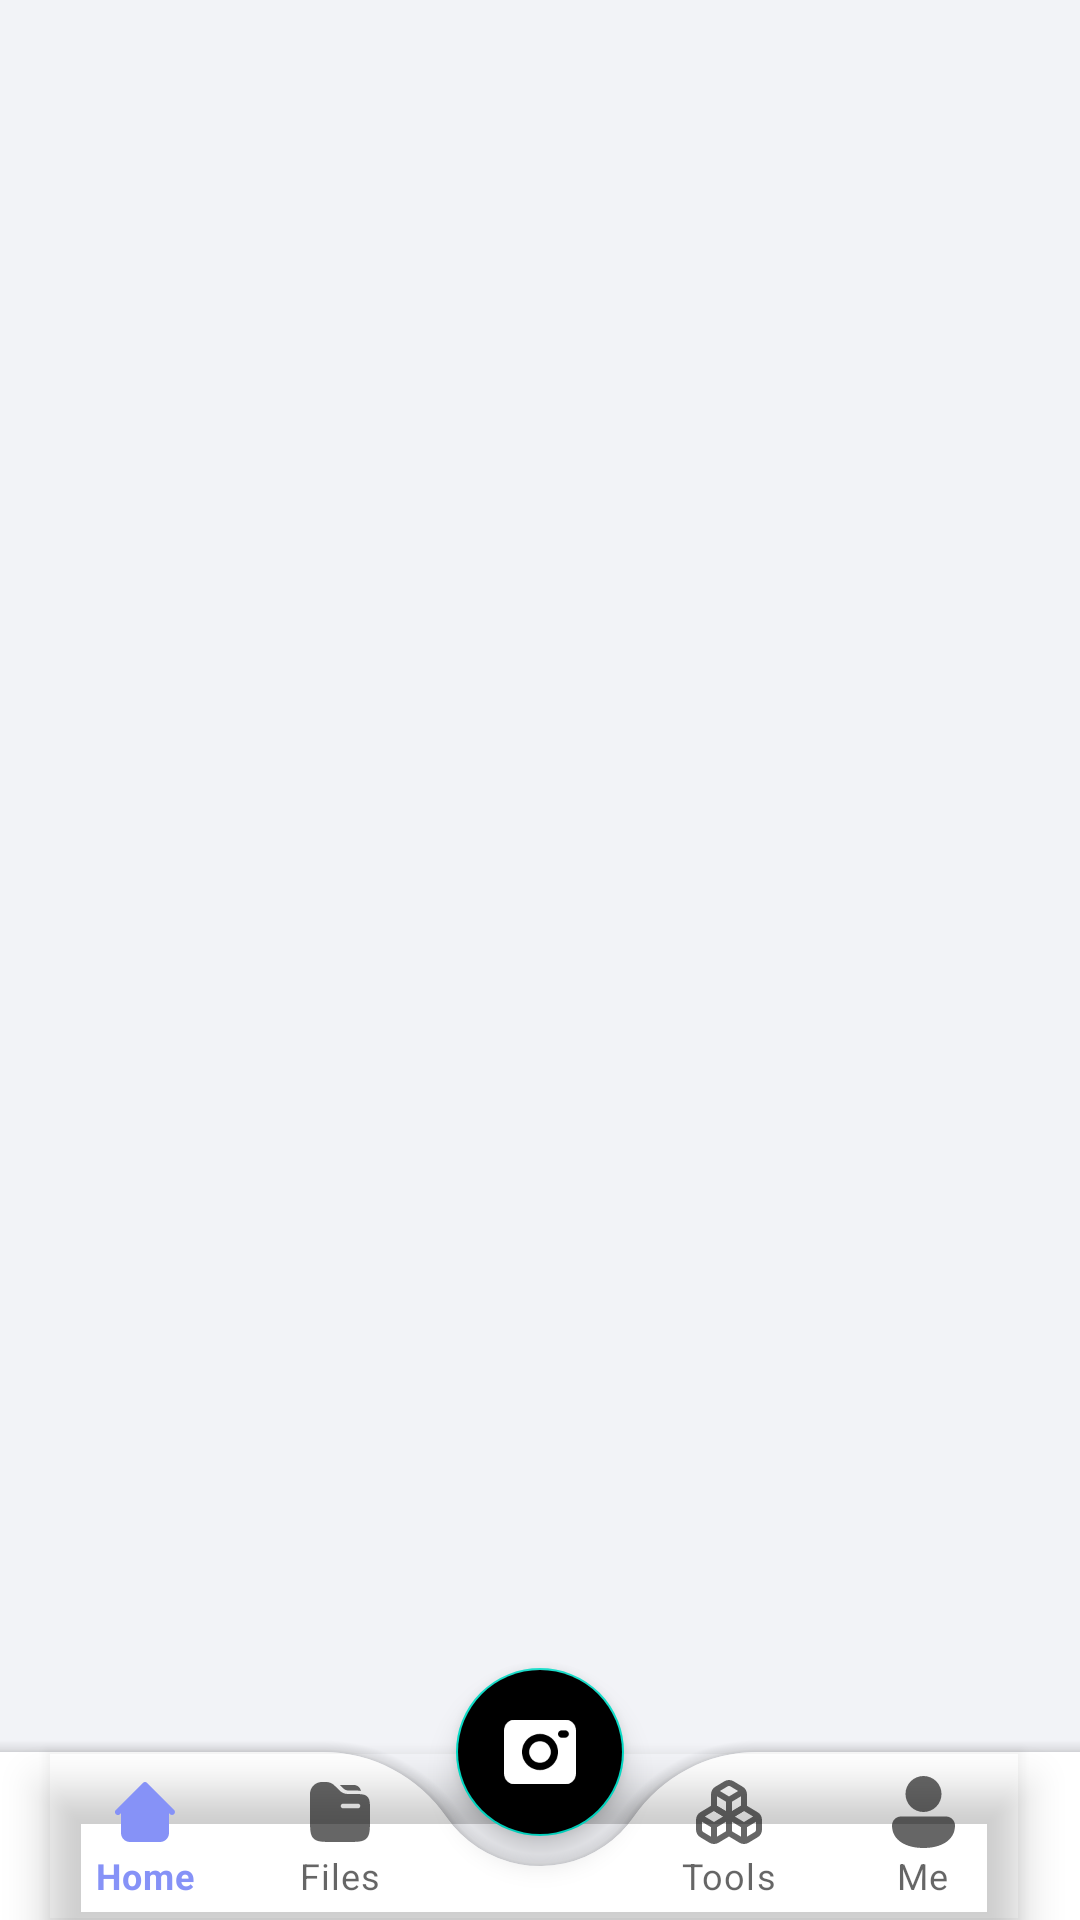

Layout XML and referenced resources for this Android screen:
<!-- AndroidManifest.xml: application theme Theme.Chat_PDF_1 -->
<!-- res/layout/activity_main.xml -->
<?xml version="1.0" encoding="utf-8"?>
<androidx.coordinatorlayout.widget.CoordinatorLayout xmlns:android="http://schemas.android.com/apk/res/android"
    xmlns:app="http://schemas.android.com/apk/res-auto"
    xmlns:tools="http://schemas.android.com/tools"
    android:layout_width="match_parent"
    android:layout_height="match_parent"
    android:background="@color/background"
    tools:context=".MainActivity">

    <FrameLayout
        android:id="@+id/frame_layout"
        android:layout_width="match_parent"
        android:layout_height="match_parent" />

    <com.google.android.material.bottomappbar.BottomAppBar
        android:id="@+id/bottomAppBar"
        android:layout_width="match_parent"
        android:layout_height="wrap_content"
        android:layout_gravity="bottom"
        android:background="@drawable/gradient"
        app:fabCradleMargin="10dp"
        app:fabCradleRoundedCornerRadius="50dp">

        <com.google.android.material.bottomnavigation.BottomNavigationView
            android:id="@+id/bottom_nav_view"
            android:layout_width="wrap_content"
            android:layout_height="wrap_content"
            android:layout_marginEnd="20dp"
            android:background="@android:color/transparent"
            app:labelVisibilityMode="labeled"
            app:menu="@menu/bottom_menu" />

    </com.google.android.material.bottomappbar.BottomAppBar>

    <com.google.android.material.floatingactionbutton.FloatingActionButton
        android:layout_width="wrap_content"
        android:layout_height="wrap_content"
        android:backgroundTint="@color/black"
        android:src="@drawable/camera"
        app:layout_anchor="@id/bottomAppBar"
        app:tint = "@color/white"
        android:background="@drawable/gradient"/>

</androidx.coordinatorlayout.widget.CoordinatorLayout>
<!-- resources referenced by this layout -->
<resources>
  <color name="background">#F2F3F7</color>
  <color name="black">#FF000000</color>
  <color name="white">#FFFFFFFF</color>
  <!-- drawable camera (drawable) -->
  <vector xmlns:android="http://schemas.android.com/apk/res/android"
      android:width="30dp"
      android:height="27dp"
      android:viewportWidth="30"
      android:viewportHeight="27">
    <path
        android:pathData="M25.5,0C26.694,0 27.838,0.474 28.682,1.318C29.526,2.162 30,3.307 30,4.5V22.5C30,23.694 29.526,24.838 28.682,25.682C27.838,26.526 26.694,27 25.5,27H4.5C3.307,27 2.162,26.526 1.318,25.682C0.474,24.838 0,23.694 0,22.5V4.5C0,3.307 0.474,2.162 1.318,1.318C2.162,0.474 3.307,0 4.5,0H25.5ZM15,6C13.011,6 11.103,6.79 9.697,8.197C8.29,9.603 7.5,11.511 7.5,13.5C7.5,15.489 8.29,17.397 9.697,18.803C11.103,20.21 13.011,21 15,21C16.989,21 18.897,20.21 20.303,18.803C21.71,17.397 22.5,15.489 22.5,13.5C22.5,11.511 21.71,9.603 20.303,8.197C18.897,6.79 16.989,6 15,6ZM15,9C16.194,9 17.338,9.474 18.182,10.318C19.026,11.162 19.5,12.307 19.5,13.5C19.5,14.693 19.026,15.838 18.182,16.682C17.338,17.526 16.194,18 15,18C13.807,18 12.662,17.526 11.818,16.682C10.974,15.838 10.5,14.693 10.5,13.5C10.5,12.307 10.974,11.162 11.818,10.318C12.662,9.474 13.807,9 15,9ZM25.5,4.5H24C23.618,4.5 23.25,4.647 22.972,4.909C22.694,5.172 22.527,5.53 22.504,5.912C22.482,6.294 22.606,6.67 22.851,6.963C23.097,7.256 23.445,7.444 23.824,7.49L24,7.5H25.5C25.882,7.5 26.25,7.353 26.528,7.091C26.806,6.828 26.973,6.47 26.996,6.088C27.018,5.706 26.894,5.33 26.649,5.037C26.403,4.744 26.055,4.556 25.676,4.51L25.5,4.5Z"
        android:fillColor="#F8F8F8"/>
  </vector>
  <!-- drawable gradient (drawable) -->
  <?xml version="1.0" encoding="utf-8"?>
  <shape xmlns:android="http://schemas.android.com/apk/res/android">
      <gradient
          android:type="linear"
          android:startColor="#34C8E8"
          android:endColor="#4E4AF2"
          android:startX="74.319"
          android:startY="39"
          android:endX="222.957"
          android:endY="39"
          android:angle="-260"
          />
      <corners android:radius="10dp" />
  </shape>
  <style name="Theme.Chat_PDF_1" parent="Base.Theme.Chat_PDF_1" />
  <style name="Base.Theme.Chat_PDF_1" parent="Theme.MaterialComponents.DayNight.NoActionBar">
  
          
          <item name="colorPrimary">@color/lavender</item>
          <item name="colorPrimaryVariant">@color/lavender</item>
          <item name="colorOnPrimary">@color/white</item>
          
          <item name="colorSecondary">@color/teal_200</item>
          <item name="colorSecondaryVariant">@color/teal_700</item>
          <item name="colorOnSecondary">@color/black</item>
          
          <item name="android:statusBarColor">?attr/colorPrimaryVariant</item>
          
      </style>
  <color name="lavender">#8692f7</color>
  <color name="teal_200">#FF03DAC5</color>
  <color name="teal_700">#FF018786</color>
</resources>
